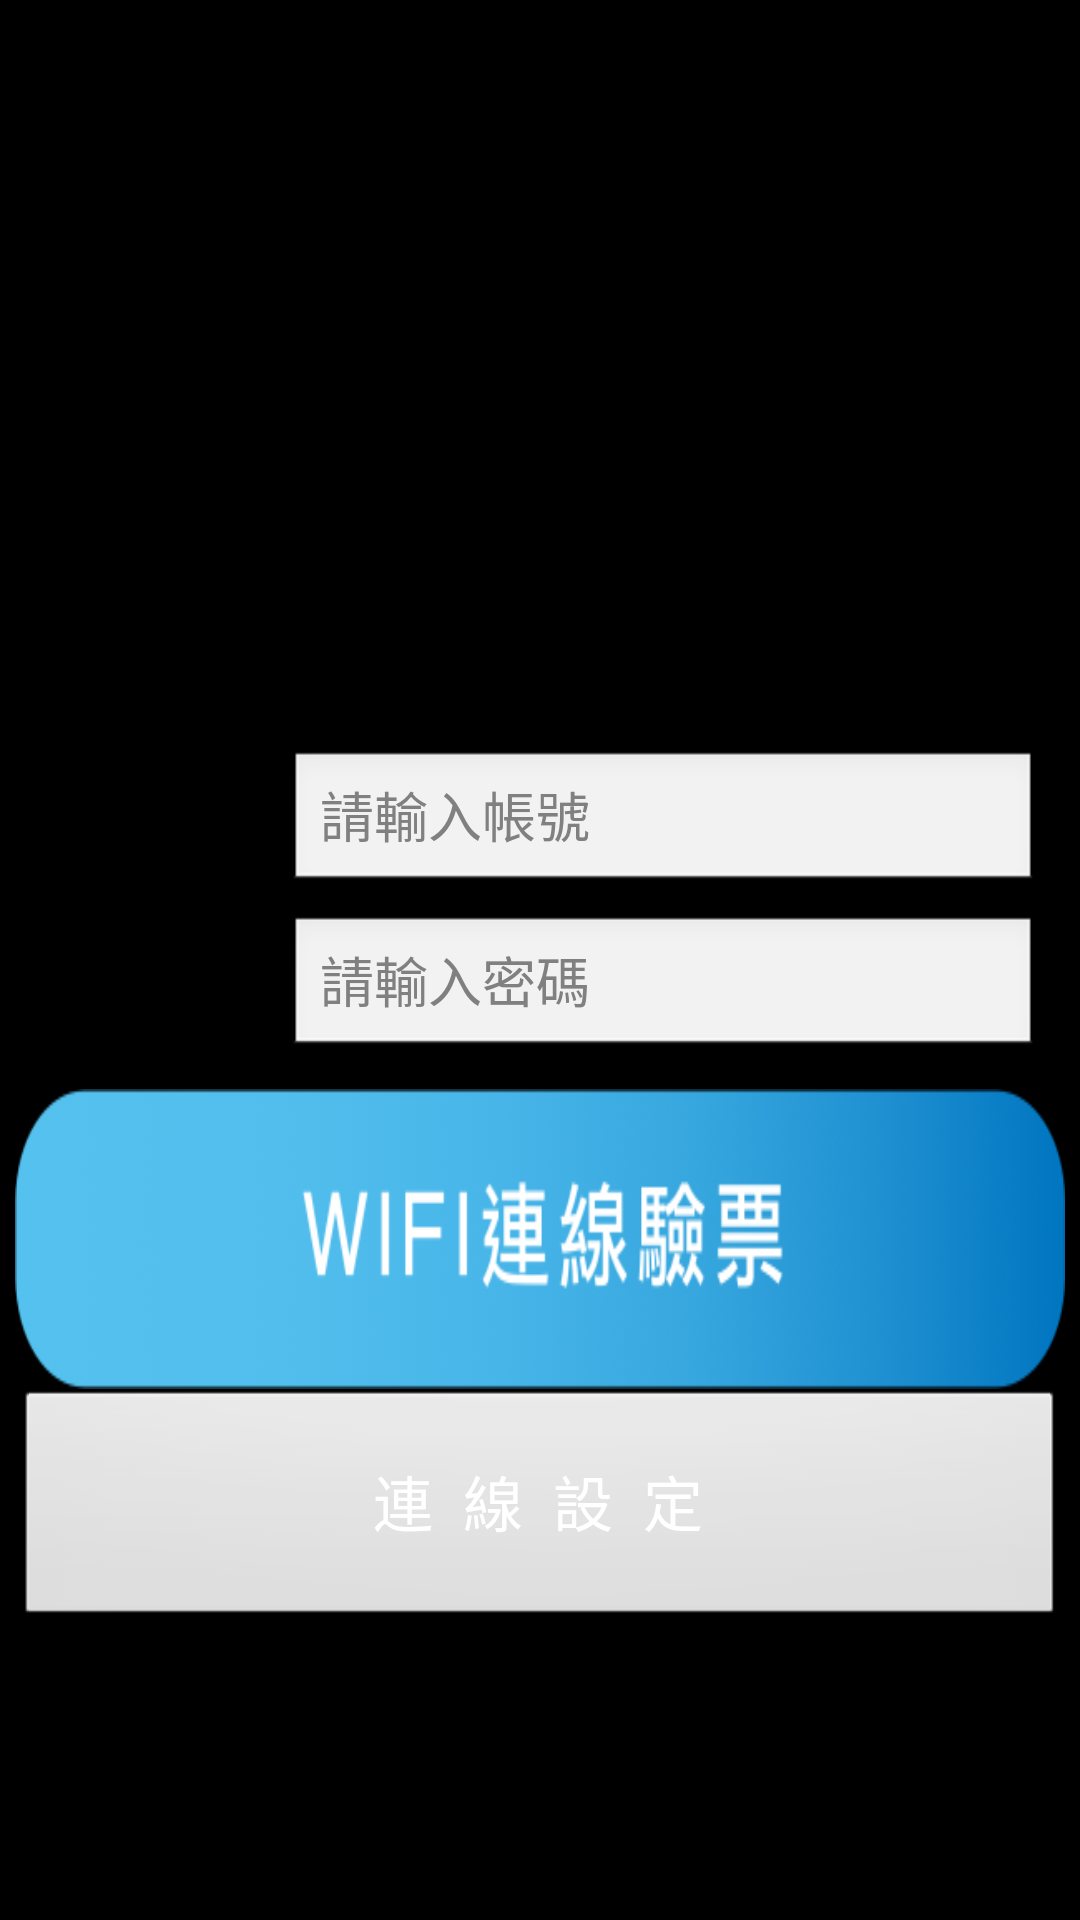

The Android layout XML behind this screen, and the referenced resources:
<!-- AndroidManifest.xml: application theme TitleBarTheme -->
<!-- res/layout/activity_main.xml -->
<?xml version="1.0" encoding="utf-8"?>
<LinearLayout xmlns:android="http://schemas.android.com/apk/res/android"
    android:orientation="vertical"
    android:layout_width="fill_parent"
    android:layout_height="fill_parent">

    

    <LinearLayout
        android:orientation="horizontal"
        android:layout_width="match_parent"
        android:layout_height="55dp"
        android:layout_marginTop="250dp">

        <TextView
            android:layout_width="wrap_content"
            android:layout_height="wrap_content"
            android:id="@+id/textView"
            android:textAppearance="?android:attr/textAppearanceLarge"
            android:text="帳號："
            android:textColor="#000000"
            android:layout_marginLeft="30dp"/>

        <EditText
            android:layout_width="250dp"
            android:layout_height="wrap_content"
            android:id="@+id/Account_txt"
            android:singleLine="true"
            android:hint="請輸入帳號" />
    </LinearLayout>

    <LinearLayout
        android:orientation="horizontal"
        android:layout_width="match_parent"
        android:layout_height="wrap_content"
        android:weightSum="1" >

        <TextView
            android:layout_width="wrap_content"
            android:layout_height="wrap_content"
            android:id="@+id/textView2"
            android:textAppearance="?android:attr/textAppearanceLarge"
            android:text="密碼："
            android:textColor="#000000"
            android:layout_marginLeft="30dp"/>

        <EditText
            android:layout_width="250dp"
            android:layout_height="wrap_content"
            android:id="@+id/Password_txt"
            android:inputType="textPassword"
            android:hint="請輸入密碼" />
    </LinearLayout>

    <Button
        android:layout_width="350dp"
        android:layout_height="100dp"
        android:id="@+id/LoginBtn"
        android:background="@drawable/wifi_ticket_btn_selector"
        android:layout_marginTop="10dp"
        android:layout_gravity="center"/>

    <Button
        android:layout_width="350dp"
        android:layout_height="80dp"
        android:id="@+id/ConnectSettingBtn"
        android:text="連  線  設  定"
        android:textColor="#ffffff"
        android:textSize="20dp"
        android:layout_gravity="center"/>

</LinearLayout>
<!-- resources referenced by this layout -->
<resources>
  <!-- drawable activity_main_input: png bitmap (drawable, 16437 bytes) -->
  <!-- drawable activity_main_text: png bitmap (drawable, 2213 bytes) -->
  <!-- drawable wifi_ticket_btn_selector (drawable) -->
  <selector xmlns:android="http://schemas.android.com/apk/res/android">
      <item android:state_pressed="true" android:drawable="@drawable/wifi_ticket_btn_background_press" />
      <item android:state_enabled="false" android:drawable="@drawable/wifi_ticket_btn_disabled" />
      <item android:drawable="@drawable/wifi_ticket_btn_background" />  //means normal
  </selector>
  <style name="TitleBarTheme" parent="android:Theme">
          <item name="android:windowTitleSize">80dip</item>
          <item name="android:windowTitleBackgroundStyle">@style/TitleBar</item>
      </style>
  <!-- drawable wifi_ticket_btn_background_press: png bitmap (drawable, 75307 bytes) -->
  <!-- drawable wifi_ticket_btn_disabled: png bitmap (drawable, 13688 bytes) -->
  <!-- drawable wifi_ticket_btn_background: png bitmap (drawable, 69221 bytes) -->
  <style name="TitleBar">
          <item name="android:background">#ffffff</item>
          <item name="android:orientation">horizontal</item>
      </style>
</resources>
